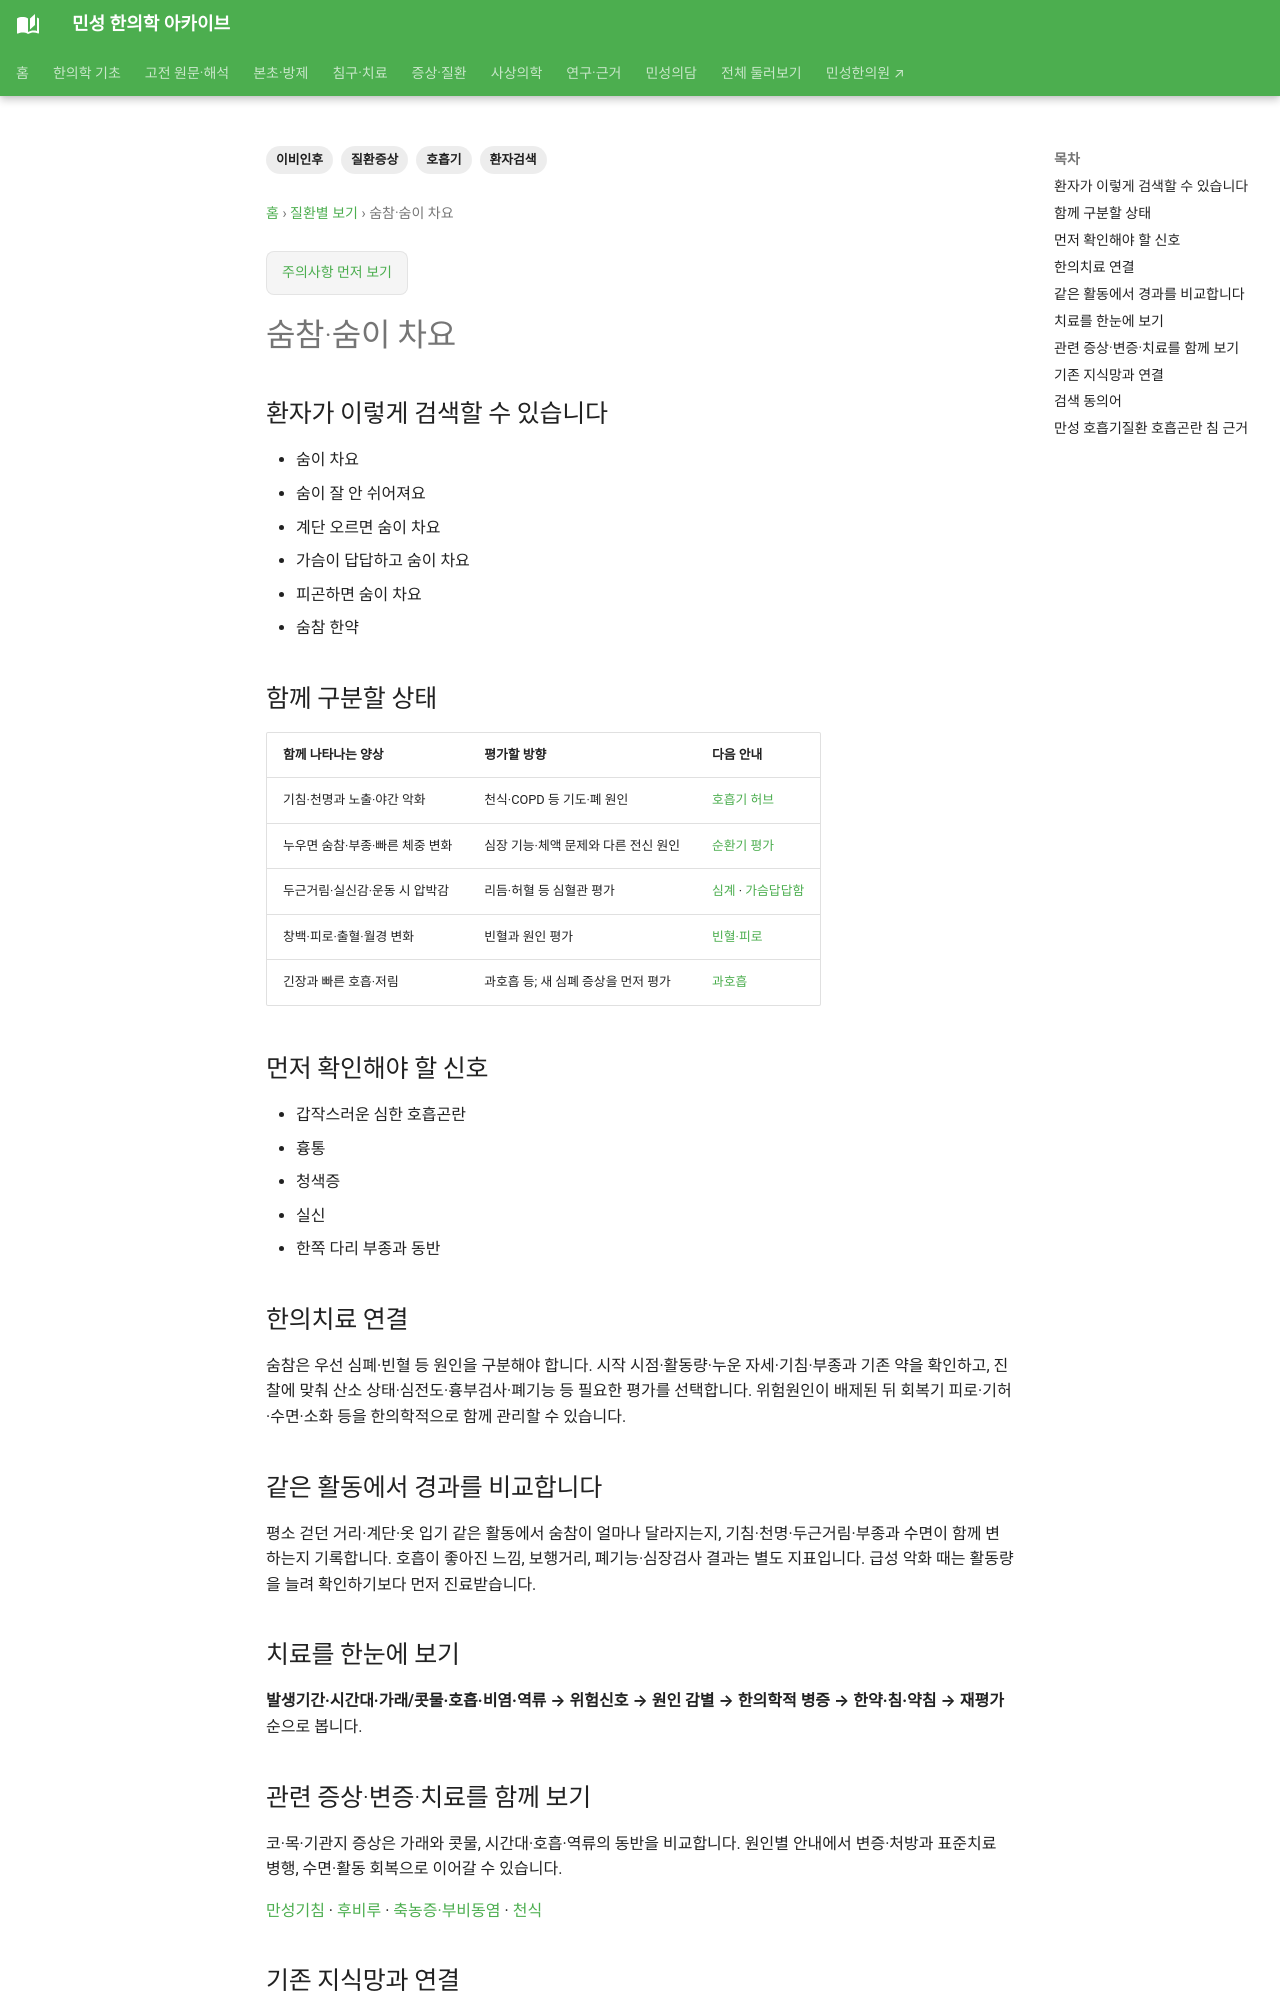

repository: joowon1111/minseong-korean-medicine-wiki · page: conditions/shortness-of-breath/index.html · generator: mkdocs

---
title: 숨참·숨이 차요
description: 숨참·숨이 차요을 환자 검색어에서 감별·위험신호·한의치료까지 연결합니다.
tags: [질환증상, 호흡기, 이비인후, 환자검색]
status: 검토완료
last_reviewed: 2026-08-21
---
# 숨참·숨이 차요

## 환자가 이렇게 검색할 수 있습니다

- 숨이 차요
- 숨이 잘 안 쉬어져요
- 계단 오르면 숨이 차요
- 가슴이 답답하고 숨이 차요
- 피곤하면 숨이 차요
- 숨참 한약

## 함께 구분할 상태

- 심장·폐 질환
- 빈혈
- 과호흡·불안
- 운동부족
- 감염 후 회복
- 폐기허·기허 등 병증

## 먼저 확인해야 할 신호

- 갑작스러운 심한 호흡곤란
- 흉통
- 청색증
- 실신
- 한쪽 다리 부종과 동반

## 한의치료 연결

숨참은 우선 심폐·빈혈 등 원인을 구분해야 합니다. 위험원인이 배제된 뒤 회복기 피로·기허·수면·소화 등을 한의학적으로 함께 관리할 수 있습니다.

## 치료를 한눈에 보기

**발생기간·시간대·가래/콧물·호흡·비염·역류 → 위험신호 → 원인 감별 → 한의학적 병증 → 한약·침·약침 → 재평가** 순으로 봅니다.
